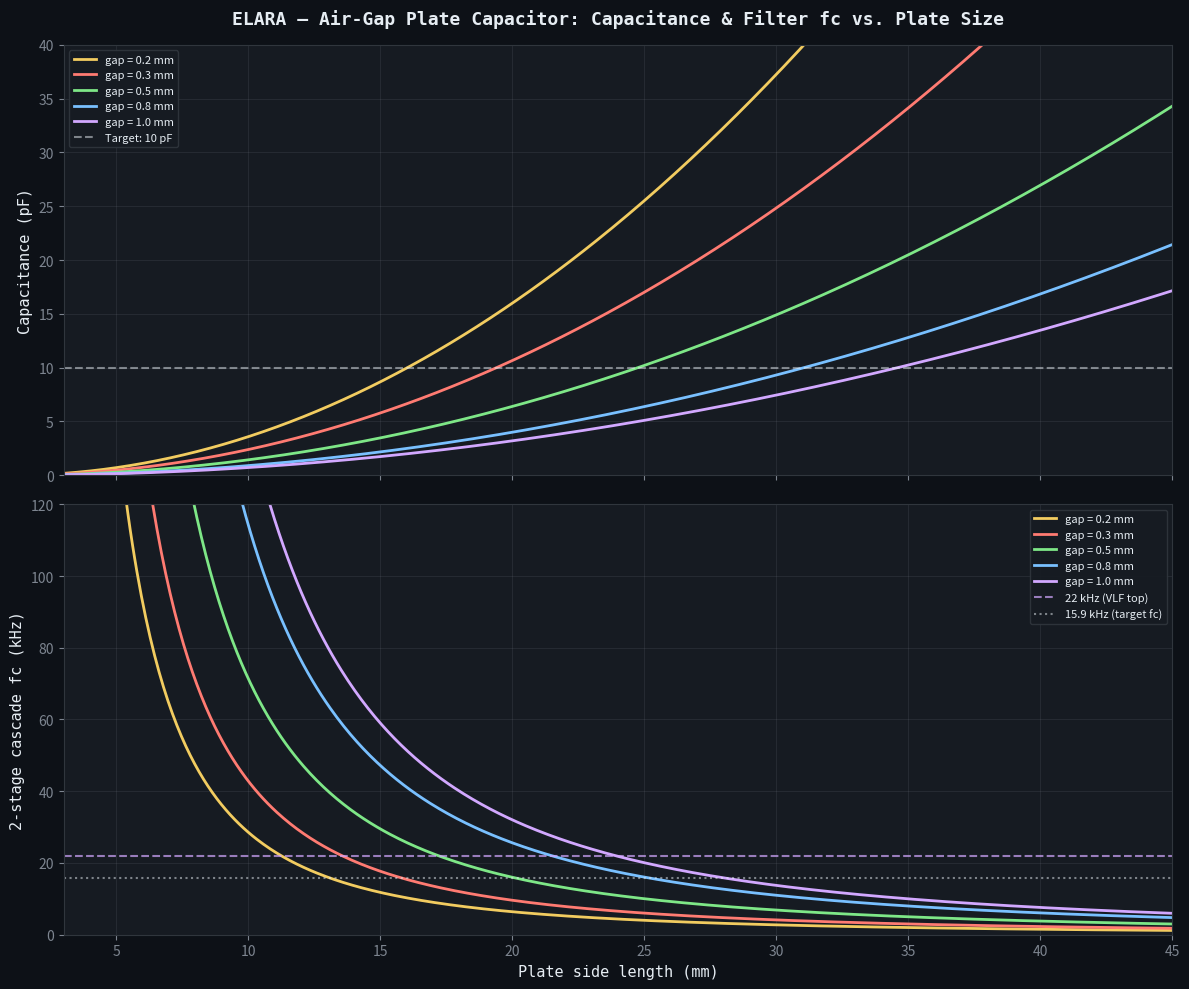

Write the Python code that produced this figure. (Note: this script raises an exception after producing the figure.)
#!/usr/bin/env python3
"""
ELARA — Plate Capacitor Geometry Calculator

Calculates the capacitance of a square air-gap parallel-plate capacitor
for the input RF rejection filter (PLAN.md §3.0).

Physical model:
    C = e₀ · er · A / d

    where:
        A  = (side - 2·pullback)²   effective copper area
        d  = air gap between plates
        er ≈ 1.0 (air dielectric)

Construction: two solder-masked PCBs facing each other with precision
spacers (ceramic or PTFE). Air dielectric gives infinite R_dc, zero ESR,
zero dielectric loss — preserving the LMP7721's femtoampere noise floor.

The 2-stage RC filter uses two of these capacitors with 1 Mohm resistors:

    antenna -- 1Mohm -- node1 -- 1Mohm -- node2 -- LMP7721 IN+
                        |                |
                      C_air1           C_air2
                        |                |
                       GND              GND

    fc_single = 1 / (2pi · R · C)       per stage
    fc_cascade ≈ fc_single · 0.6436     for 2 identical RC stages (-3 dB)

Author: Matej + Claude, March 2026
"""

import numpy as np

try:
    import matplotlib
    matplotlib.use("Agg")
    import matplotlib.pyplot as plt
    HAS_MATPLOTLIB = True
except ImportError:
    HAS_MATPLOTLIB = False


# ===========================================================================
# Physical constants
# ===========================================================================
EPSILON_0 = 8.854187817e-12  # vacuum permittivity (F/m)
EPSILON_R_AIR = 1.0006        # relative permittivity of air

# Copper properties (1 oz = 35 um)
COPPER_RESISTIVITY = 1.68e-8  # ohm·m
COPPER_THICKNESS_M = 35e-6    # 1 oz copper

# ===========================================================================
# Design parameters
# ===========================================================================
R_FILTER = 1.0e6  # filter resistor value (1 Mohm)
TARGET_C_PF = 10.0  # target capacitance (pF)

# Available air gap spacer thicknesses (mm)
GAP_THICKNESSES_MM = [0.2, 0.3, 0.5, 0.8, 1.0]

# Cascade correction factor: for 2 identical RC stages, the -3 dB point
# drops to fc_single × sqrt(2^(1/2) - 1) ≈ 0.6436 × fc_single
CASCADE_FACTOR = np.sqrt(np.sqrt(2) - 1)


# ===========================================================================
# Core calculations
# ===========================================================================
def capacitance_pf(side_mm: float, pullback_mm: float,
                   gap_mm: float) -> float:
    """
    Air-gap parallel-plate capacitance in picofarads.

    Args:
        side_mm:       plate edge length (mm)
        pullback_mm:   copper pulled back from each edge (mm)
        gap_mm:        air gap between plates (mm)
    """
    copper_side_m = (side_mm - 2.0 * pullback_mm) * 1e-3
    if copper_side_m <= 0:
        return 0.0
    area = copper_side_m ** 2
    d = gap_mm * 1e-3
    c = EPSILON_0 * EPSILON_R_AIR * area / d
    return c * 1e12  # convert to pF


def fc_single_khz(c_pf: float) -> float:
    """Single-stage RC cutoff frequency in kHz."""
    if c_pf <= 0:
        return float("inf")
    return 1.0 / (2.0 * np.pi * R_FILTER * c_pf * 1e-12) * 1e-3


def fc_cascade_khz(c_pf: float) -> float:
    """2-stage cascaded RC cutoff frequency in kHz (-3 dB point)."""
    return fc_single_khz(c_pf) * CASCADE_FACTOR


def attenuation_db(f_hz: float, c_pf: float, stages: int = 2) -> float:
    """
    Attenuation of cascaded RC low-pass at a given frequency.

    Each stage: H(f) = 1 / (1 + j·2pi·f·R·C)
    |H|² = 1 / (1 + (f/fc)²)
    For N stages: |H_total|² = |H|^(2N)
    """
    if c_pf <= 0:
        return 0.0
    fc = 1.0 / (2.0 * np.pi * R_FILTER * c_pf * 1e-12)
    ratio = f_hz / fc
    return -10.0 * stages * np.log10(1.0 + ratio ** 2)


def esr_copper(side_mm: float, pullback_mm: float,
               pad_radius_mm: float = 1.0) -> float:
    """
    Spreading resistance of a square copper plate with a centre pad (ohms).

    R ≈ R_sheet / (2*pi) * ln(a / r_pad)

    where a = half-side of copper area, r_pad = radius of solder pad.
    Both plates contribute, so total copper ESR = 2 * R_spread.
    """
    copper_half = (side_mm - 2.0 * pullback_mm) / 2.0
    if copper_half <= 0 or pad_radius_mm <= 0 or pad_radius_mm >= copper_half:
        return 0.0
    r_sheet = COPPER_RESISTIVITY / COPPER_THICKNESS_M  # ohm/square
    r_spread = r_sheet / (2.0 * np.pi) * np.log(copper_half / pad_radius_mm)
    return 2.0 * r_spread  # top + bottom plates


def side_for_target_c(target_pf: float, pullback_mm: float,
                      gap_mm: float) -> float:
    """
    Solve for plate side length (mm) given a target capacitance.

    C = e₀·er·(side - 2·pullback)² / d
    → side = 2·pullback + sqrt(C·d / (e₀·er))
    """
    c_f = target_pf * 1e-12
    d = gap_mm * 1e-3
    copper_side = np.sqrt(c_f * d / (EPSILON_0 * EPSILON_R_AIR))
    return copper_side * 1e3 + 2.0 * pullback_mm


# ===========================================================================
# Output
# ===========================================================================
def print_design_table(pullback_mm: float = 0.5):
    """Print capacitance and filter cutoff for all gap thicknesses."""

    print("=" * 90)
    print("ELARA — Air-Gap Plate Capacitor Geometry Calculator")
    print(f"Target capacitance: {TARGET_C_PF:.1f} pF")
    print(f"Filter resistor: {R_FILTER / 1e6:.0f} Mohm")
    print(f"Copper pullback from edge: {pullback_mm:.1f} mm")
    print(f"Dielectric: air (er = {EPSILON_R_AIR}, tan d = 0, R_dc = infinite)")
    print("=" * 90)

    print(f"\n  {'Gap':>8}  {'Plate side':>12}  {'Copper area':>12}"
          f"  {'C (actual)':>11}  {'fc (1-stage)':>13}  {'fc (2-stage)':>13}"
          f"  {'FM @100MHz':>11}")

    for gap in GAP_THICKNESSES_MM:
        side = side_for_target_c(TARGET_C_PF, pullback_mm, gap)
        c = capacitance_pf(side, pullback_mm, gap)
        fc1 = fc_single_khz(c)
        fc2 = fc_cascade_khz(c)
        fm_atten = attenuation_db(100e6, c, stages=2)
        copper_side = side - 2 * pullback_mm

        print(f"  {gap:>6.1f} mm  {side:>10.1f} mm  {copper_side:>9.1f} mm"
              f"  {c:>9.2f} pF  {fc1:>10.2f} kHz  {fc2:>10.2f} kHz"
              f"  {fm_atten:>9.1f} dB")

    r_cu = esr_copper(
        side_for_target_c(TARGET_C_PF, pullback_mm, 0.2), pullback_mm)
    print(f"\n  Copper spreading resistance: {r_cu * 1e3:.3f} mohm (negligible)")
    print(f"  Dielectric ESR: 0 (air has zero loss tangent)")
    print(f"  DC leakage resistance: >10^16 ohm (air is a perfect insulator)")

    # Key frequencies of interest
    print(f"\n{'=' * 90}")
    print("ATTENUATION AT KEY FREQUENCIES (for C = 10 pF, 2 stages)")
    print(f"{'=' * 90}")
    print(f"  {'Frequency':<25}  {'Attenuation':>12}  {'Notes'}")

    key_freqs = [
        (7.83, "1st Schumann resonance"),
        (14.3, "2nd Schumann resonance"),
        (20.8, "3rd Schumann resonance"),
        (1e3, "VLF mid-band"),
        (10e3, "VLF upper band"),
        (22e3, "VLF top (Nyquist @ 48 kSPS)"),
        (1e6, "MF AM broadcast (~15 km away)"),
        (100e6, "FM broadcast band"),
        (900e6, "GSM 900"),
    ]

    for f, desc in key_freqs:
        atten = attenuation_db(f, TARGET_C_PF, stages=2)
        freq_str = f"{f:.2f} Hz" if f < 1e3 else (
            f"{f / 1e3:.1f} kHz" if f < 1e6 else f"{f / 1e6:.0f} MHz"
        )
        print(f"  {freq_str:<25}  {atten:>10.2f} dB  {desc}")


def print_custom_sweep(pullback_mm: float = 0.5):
    """Sweep plate sizes for representative gap thickness."""

    print(f"\n{'=' * 90}")
    print("CAPACITANCE SWEEP — plate side length vs. capacitance")
    print(f"Pullback: {pullback_mm:.1f} mm from each edge")
    print(f"{'=' * 90}")

    sides = np.arange(5.0, 40.0, 1.0)

    for gap in [0.2, 0.5, 1.0]:
        print(f"\n  Air gap = {gap:.1f} mm  (er = {EPSILON_R_AIR})")
        print(f"  {'Side':>8}  {'Copper':>8}  {'C':>9}  {'fc(1)':>10}  {'fc(2)':>10}")

        for s in sides:
            c = capacitance_pf(s, pullback_mm, gap)
            if c <= 0:
                continue
            fc1 = fc_single_khz(c)
            fc2 = fc_cascade_khz(c)
            marker = " <-- closest to 10 pF" if abs(c - TARGET_C_PF) < 0.5 else ""
            print(f"  {s:>6.1f} mm  {s - 2 * pullback_mm:>6.1f} mm"
                  f"  {c:>7.2f} pF  {fc1:>8.2f} kHz  {fc2:>8.2f} kHz{marker}")


def plot_sweep(pullback_mm: float = 0.5):
    """Generate plot of capacitance and fc vs. plate side for various gaps."""
    if not HAS_MATPLOTLIB:
        print("\nmatplotlib not available — skipping plot")
        return

    BG_COLOR = "#0d1117"
    TEXT_COLOR = "#e6edf3"
    SUBTLE_COLOR = "#7d8590"
    PANEL_COLOR = "#161b22"
    BORDER_COLOR = "#30363d"
    COLORS = {0.2: "#f2cc60", 0.3: "#ff7b72", 0.5: "#7ee787",
              0.8: "#79c0ff", 1.0: "#d2a8ff"}

    sides = np.linspace(3.0, 45.0, 500)

    fig, (ax1, ax2) = plt.subplots(2, 1, figsize=(12, 10), sharex=True)
    fig.patch.set_facecolor(BG_COLOR)

    for ax in (ax1, ax2):
        ax.set_facecolor(PANEL_COLOR)
        ax.tick_params(colors=SUBTLE_COLOR)
        ax.grid(True, which="both", alpha=0.15, color=SUBTLE_COLOR)
        for spine in ax.spines.values():
            spine.set_color(BORDER_COLOR)

    # --- Top: Capacitance vs. side ---
    for gap in GAP_THICKNESSES_MM:
        c_vals = np.array([capacitance_pf(s, pullback_mm, gap)
                           for s in sides])
        ax1.plot(sides, c_vals, color=COLORS[gap], linewidth=2,
                 label=f"gap = {gap:.1f} mm")

    ax1.axhline(TARGET_C_PF, color=TEXT_COLOR, linewidth=1.5, linestyle="--",
                alpha=0.5, label=f"Target: {TARGET_C_PF:.0f} pF")
    ax1.set_ylabel("Capacitance (pF)", fontsize=11, color=TEXT_COLOR,
                   fontfamily="monospace")
    ax1.set_title("ELARA — Air-Gap Plate Capacitor: Capacitance & Filter fc vs. Plate Size",
                  fontsize=13, fontweight="bold", color=TEXT_COLOR,
                  fontfamily="monospace", pad=15)
    legend1 = ax1.legend(loc="upper left", fontsize=8, facecolor=PANEL_COLOR,
                         edgecolor=BORDER_COLOR, labelcolor=TEXT_COLOR)
    legend1.get_frame().set_alpha(0.9)
    ax1.set_ylim(0, 40)

    # --- Bottom: 2-stage cascade fc vs. side ---
    for gap in GAP_THICKNESSES_MM:
        fc_vals = np.array([fc_cascade_khz(capacitance_pf(s, pullback_mm, gap))
                            for s in sides])
        fc_vals = np.clip(fc_vals, 0, 500)
        ax2.plot(sides, fc_vals, color=COLORS[gap], linewidth=2,
                 label=f"gap = {gap:.1f} mm")

    ax2.axhline(22.0, color="#d2a8ff", linewidth=1.5, linestyle="--",
                alpha=0.7, label="22 kHz (VLF top)")
    ax2.axhline(15.9, color=TEXT_COLOR, linewidth=1.5, linestyle=":",
                alpha=0.5, label="15.9 kHz (target fc)")
    ax2.set_ylabel("2-stage cascade fc (kHz)", fontsize=11, color=TEXT_COLOR,
                   fontfamily="monospace")
    ax2.set_xlabel("Plate side length (mm)", fontsize=11, color=TEXT_COLOR,
                   fontfamily="monospace")
    legend2 = ax2.legend(loc="upper right", fontsize=8, facecolor=PANEL_COLOR,
                         edgecolor=BORDER_COLOR, labelcolor=TEXT_COLOR)
    legend2.get_frame().set_alpha(0.9)
    ax2.set_ylim(0, 120)
    ax2.set_xlim(3, 45)

    plt.tight_layout()
    out_path = __file__.replace(".py", ".svg")
    fig.savefig(out_path, dpi=200, facecolor=fig.get_facecolor(),
                bbox_inches="tight")
    plt.close(fig)
    print(f"\nPlot saved: {out_path}")


if __name__ == "__main__":
    pullback = 0.5  # mm — copper setback from each plate edge

    print_design_table(pullback)
    print_custom_sweep(pullback)
    plot_sweep(pullback)
